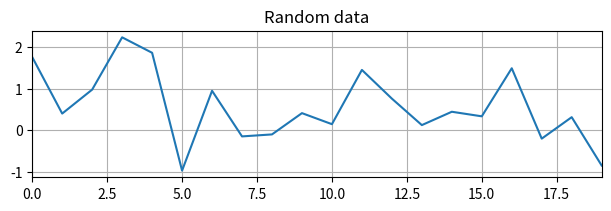

The matplotlib source for this figure: (Note: this script raises an exception after producing the figure.)
import argparse
import numpy as np
import pandas as pd

from matplotlib import pyplot as plt


if __name__ == '__main__':
    # Set appropriate variables (e.g. num_samples) to a lower value to reduce the computational cost of the draft (fast) version document.
    parser = argparse.ArgumentParser()
    parser.add_argument('--full', default=False, action='store_true')
    args = parser.parse_args()
    if args.full:
        num_samples = 200
    else:
        num_samples = 20

    # Set random seeds for reproducibility.
    np.random.seed(0)

    # Create and save an image as a pdf file.
    data = np.random.randn(num_samples)
    plt.figure(constrained_layout=True, figsize=(6, 2))
    plt.plot(data)
    plt.grid(True)
    plt.autoscale(enable=True, axis='x', tight=True)
    plt.title('Random data')
    plt.savefig('tmp/image.png')
    plt.close()

    # Create and save a table as a tex file.
    num_rows = 5
    num_columns = 8
    table = np.random.randn(num_rows, num_columns)
    df = pd.DataFrame(table)
    max_per_column_list = df.max(0)
    formatters = [lambda x,max_per_column=max_per_column: fr'\bf{{{x:.2f}}}' if (x == max_per_column) else f'{x:.2f}' for max_per_column in max_per_column_list]
    df.to_latex('tmp/table.tex', formatters=formatters, bold_rows=True, escape=False)

    # Create and save variables as a csv file.
    df = pd.DataFrame({'key': ['num_samples', 'num_rows', 'num_columns'], 'value': [num_samples, num_rows, num_columns]})
    df.to_csv('tmp/keys-values.csv', index=False, float_format='%.1f')
